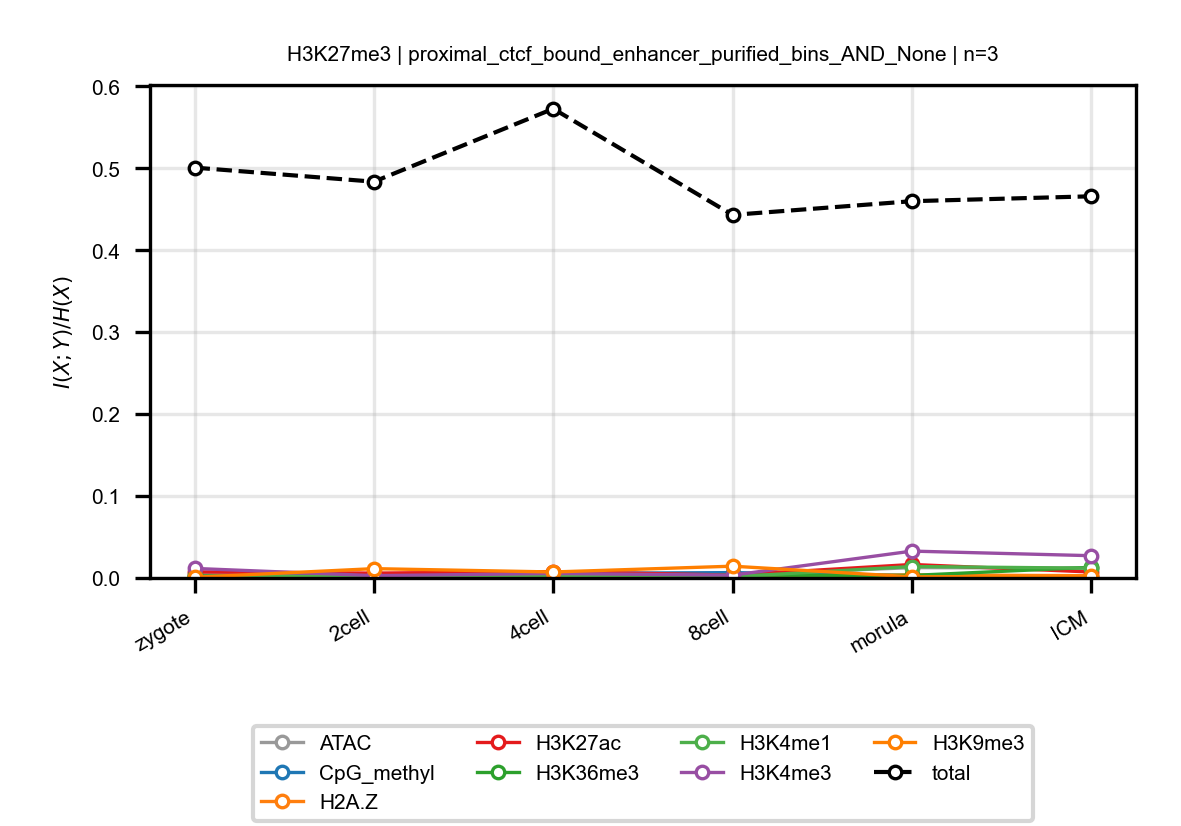

Values plotted in this chart, from the file beside it:
anchor, target, n_bins, stage, block, normalized_mi
H3K27me3, ATAC, 3, zygote, proximal_ctcf_bound_enhancer_purified_bi…, 0.004414
H3K27me3, ATAC, 3, 2cell, proximal_ctcf_bound_enhancer_purified_bi…, 0.004916
H3K27me3, ATAC, 3, 4cell, proximal_ctcf_bound_enhancer_purified_bi…, 0.006661
H3K27me3, ATAC, 3, 8cell, proximal_ctcf_bound_enhancer_purified_bi…, 0.003999
H3K27me3, ATAC, 3, morula, proximal_ctcf_bound_enhancer_purified_bi…, 0.0126
H3K27me3, ATAC, 3, ICM, proximal_ctcf_bound_enhancer_purified_bi…, 0.01212
H3K27me3, CpG_methyl, 3, zygote, proximal_ctcf_bound_enhancer_purified_bi…, 0.001731
H3K27me3, CpG_methyl, 3, 2cell, proximal_ctcf_bound_enhancer_purified_bi…, 0.002598
H3K27me3, CpG_methyl, 3, 4cell, proximal_ctcf_bound_enhancer_purified_bi…, 0.00557
H3K27me3, CpG_methyl, 3, 8cell, proximal_ctcf_bound_enhancer_purified_bi…, 0.006529
H3K27me3, CpG_methyl, 3, morula, proximal_ctcf_bound_enhancer_purified_bi…, 0.002993
H3K27me3, CpG_methyl, 3, ICM, proximal_ctcf_bound_enhancer_purified_bi…, 0.0009622
H3K27me3, H2A.Z, 3, zygote, proximal_ctcf_bound_enhancer_purified_bi…, 0.001939
H3K27me3, H2A.Z, 3, 2cell, proximal_ctcf_bound_enhancer_purified_bi…, 0.0001211
H3K27me3, H2A.Z, 3, 4cell, proximal_ctcf_bound_enhancer_purified_bi…, 0.001296
H3K27me3, H2A.Z, 3, 8cell, proximal_ctcf_bound_enhancer_purified_bi…, 0.001066
H3K27me3, H2A.Z, 3, morula, proximal_ctcf_bound_enhancer_purified_bi…, 0.003808
H3K27me3, H2A.Z, 3, ICM, proximal_ctcf_bound_enhancer_purified_bi…, 0.002746
H3K27me3, H3K27ac, 3, zygote, proximal_ctcf_bound_enhancer_purified_bi…, 0.007451
H3K27me3, H3K27ac, 3, 2cell, proximal_ctcf_bound_enhancer_purified_bi…, 0.005939
H3K27me3, H3K27ac, 3, 4cell, proximal_ctcf_bound_enhancer_purified_bi…, 0.007808
H3K27me3, H3K27ac, 3, 8cell, proximal_ctcf_bound_enhancer_purified_bi…, 0.003534
H3K27me3, H3K27ac, 3, morula, proximal_ctcf_bound_enhancer_purified_bi…, 0.01646
H3K27me3, H3K27ac, 3, ICM, proximal_ctcf_bound_enhancer_purified_bi…, 0.007273
H3K27me3, H3K36me3, 3, zygote, proximal_ctcf_bound_enhancer_purified_bi…, 0.002511
H3K27me3, H3K36me3, 3, 2cell, proximal_ctcf_bound_enhancer_purified_bi…, 0.0006818
H3K27me3, H3K36me3, 3, 4cell, proximal_ctcf_bound_enhancer_purified_bi…, 0.002221
H3K27me3, H3K36me3, 3, 8cell, proximal_ctcf_bound_enhancer_purified_bi…, 0.003427
H3K27me3, H3K36me3, 3, morula, proximal_ctcf_bound_enhancer_purified_bi…, 0.003105
H3K27me3, H3K36me3, 3, ICM, proximal_ctcf_bound_enhancer_purified_bi…, 0.01305
H3K27me3, H3K4me1, 3, zygote, proximal_ctcf_bound_enhancer_purified_bi…, 0.001895
H3K27me3, H3K4me1, 3, 2cell, proximal_ctcf_bound_enhancer_purified_bi…, 0.001372
H3K27me3, H3K4me1, 3, 4cell, proximal_ctcf_bound_enhancer_purified_bi…, 0.002871
H3K27me3, H3K4me1, 3, 8cell, proximal_ctcf_bound_enhancer_purified_bi…, 0.001523
H3K27me3, H3K4me1, 3, morula, proximal_ctcf_bound_enhancer_purified_bi…, 0.01396
H3K27me3, H3K4me1, 3, ICM, proximal_ctcf_bound_enhancer_purified_bi…, 0.01196
H3K27me3, H3K4me3, 3, zygote, proximal_ctcf_bound_enhancer_purified_bi…, 0.01165
H3K27me3, H3K4me3, 3, 2cell, proximal_ctcf_bound_enhancer_purified_bi…, 0.002818
H3K27me3, H3K4me3, 3, 4cell, proximal_ctcf_bound_enhancer_purified_bi…, 0.005479
H3K27me3, H3K4me3, 3, 8cell, proximal_ctcf_bound_enhancer_purified_bi…, 0.003411
H3K27me3, H3K4me3, 3, morula, proximal_ctcf_bound_enhancer_purified_bi…, 0.03279
H3K27me3, H3K4me3, 3, ICM, proximal_ctcf_bound_enhancer_purified_bi…, 0.02719
H3K27me3, H3K9me3, 3, zygote, proximal_ctcf_bound_enhancer_purified_bi…, 0.0008584
H3K27me3, H3K9me3, 3, 2cell, proximal_ctcf_bound_enhancer_purified_bi…, 0.01138
H3K27me3, H3K9me3, 3, 4cell, proximal_ctcf_bound_enhancer_purified_bi…, 0.007313
H3K27me3, H3K9me3, 3, 8cell, proximal_ctcf_bound_enhancer_purified_bi…, 0.01438
H3K27me3, H3K9me3, 3, morula, proximal_ctcf_bound_enhancer_purified_bi…, 0.001417
H3K27me3, H3K9me3, 3, ICM, proximal_ctcf_bound_enhancer_purified_bi…, 0.001953
H3K27me3, total, 3, zygote, proximal_ctcf_bound_enhancer_purified_bi…, 0.5009
H3K27me3, total, 3, 2cell, proximal_ctcf_bound_enhancer_purified_bi…, 0.4837
H3K27me3, total, 3, 4cell, proximal_ctcf_bound_enhancer_purified_bi…, 0.5727
H3K27me3, total, 3, 8cell, proximal_ctcf_bound_enhancer_purified_bi…, 0.4432
H3K27me3, total, 3, morula, proximal_ctcf_bound_enhancer_purified_bi…, 0.4599
H3K27me3, total, 3, ICM, proximal_ctcf_bound_enhancer_purified_bi…, 0.4659
